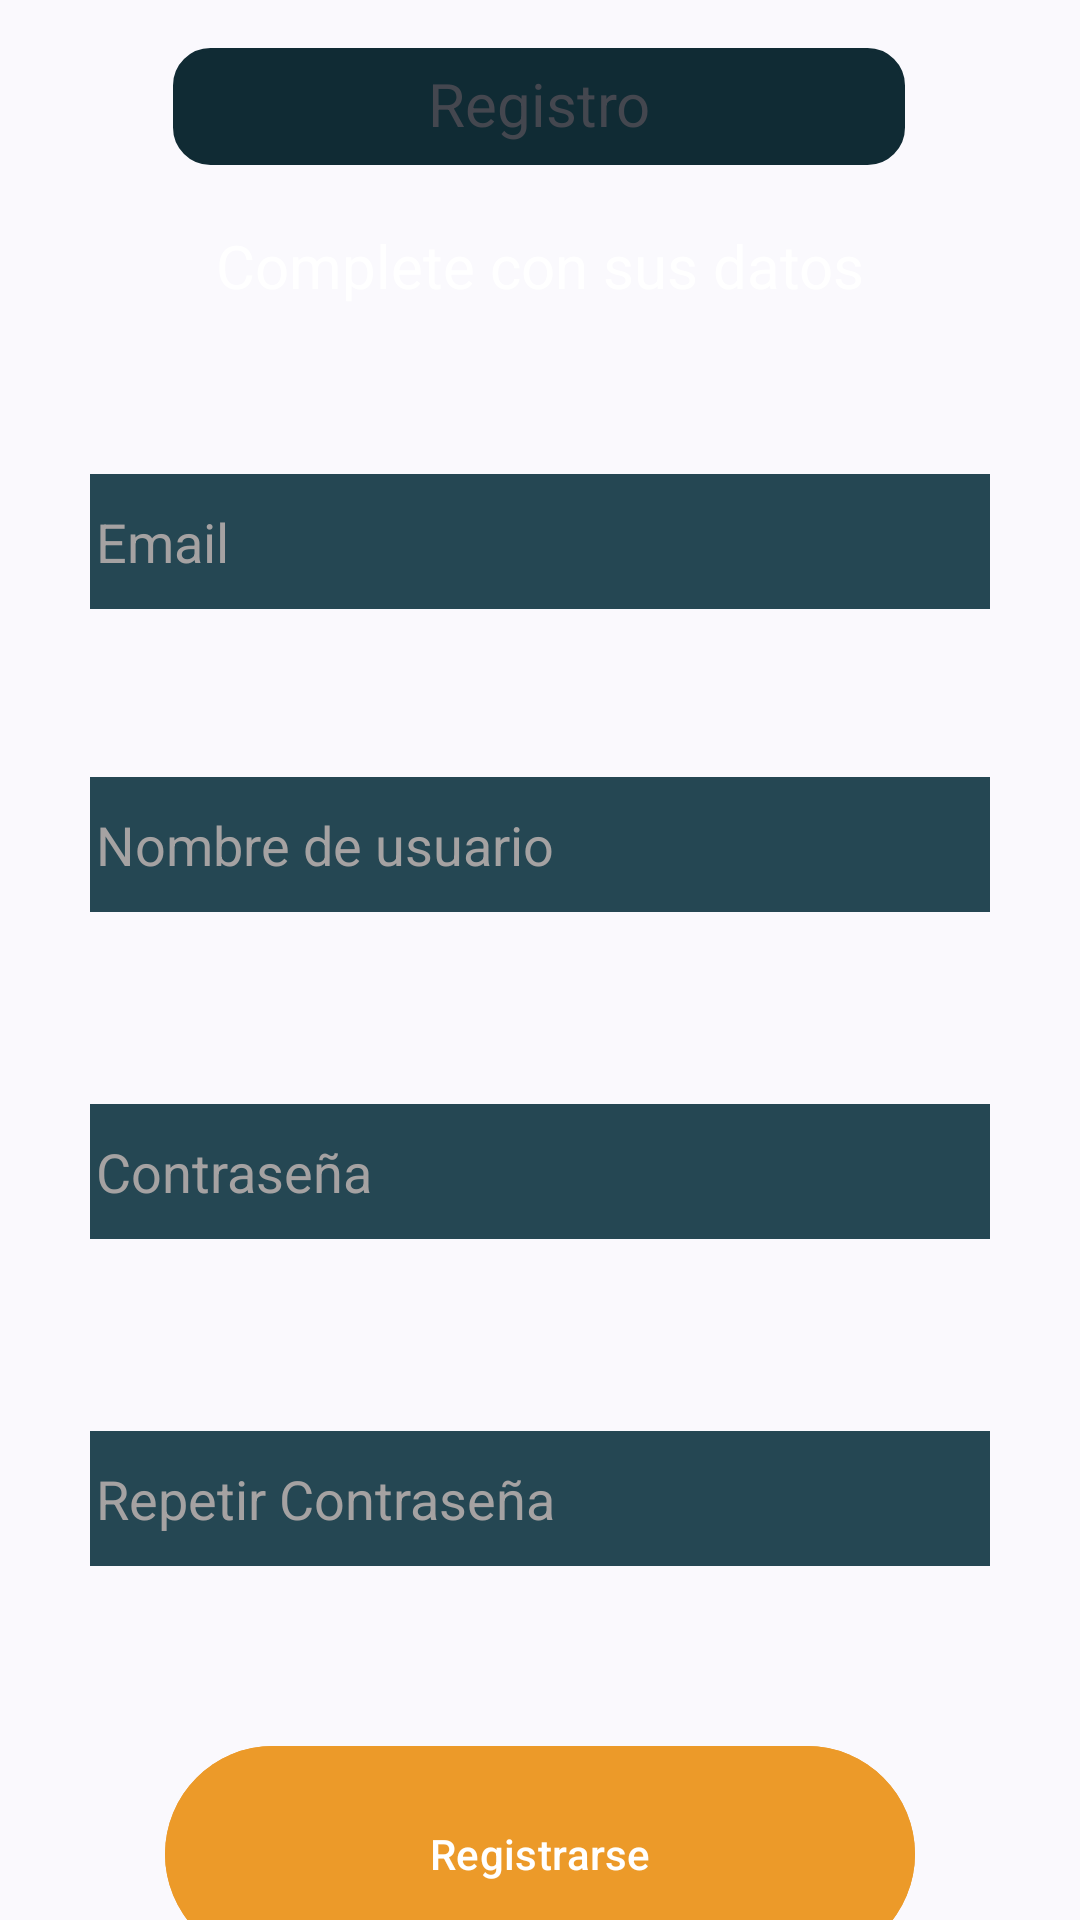

Write the Android layout XML for this screen, with the resource values it uses.
<!-- AndroidManifest.xml: application theme Theme.AppRecordatorio -->
<!-- res/layout/fragment_tutor_registro.xml -->
<?xml version="1.0" encoding="utf-8"?>
<androidx.constraintlayout.widget.ConstraintLayout xmlns:android="http://schemas.android.com/apk/res/android"
    xmlns:app="http://schemas.android.com/apk/res-auto"
    xmlns:tools="http://schemas.android.com/tools"
    android:id="@+id/main"
    android:layout_width="match_parent"
    android:layout_height="match_parent"
    tools:context=".Fragments.TutorFragment">

    <TextView
        android:id="@+id/tvTitulo"
        android:layout_width="244dp"
        android:layout_height="39dp"
        android:layout_marginTop="16dp"
        android:background="@drawable/bg_edittext_redondeado"
        android:backgroundTint="@color/fondoTituloOscuro"
        android:paddingLeft="10dp"
        android:paddingTop="5dp"
        android:paddingRight="10dp"
        android:paddingBottom="5dp"
        android:text="Registro"
        android:textAlignment="center"
        android:textSize="20sp"
        app:layout_constraintEnd_toEndOf="parent"
        app:layout_constraintHorizontal_bias="0.497"
        app:layout_constraintStart_toStartOf="parent"
        app:layout_constraintTop_toTopOf="parent" />

    <View
        android:id="@+id/espaciadorTutorLogin"
        android:layout_width="wrap_content"
        android:layout_height="20dp"
        app:layout_constraintEnd_toEndOf="parent"
        app:layout_constraintStart_toStartOf="parent"
        app:layout_constraintBottom_toTopOf="@+id/textView"
        app:layout_constraintTop_toBottomOf="@+id/tvTitulo" />

    <TextView
        android:id="@+id/textView"
        android:layout_width="wrap_content"
        android:layout_height="wrap_content"
        android:text="Complete con sus datos"
        android:textColor="@color/letraBlanca"
        android:textSize="20sp"
        app:layout_constraintEnd_toEndOf="parent"
        app:layout_constraintStart_toStartOf="parent"
        app:layout_constraintTop_toBottomOf="@+id/espaciadorTutorLogin" />

    <EditText
        android:id="@+id/et_mailTRegistro"
        android:layout_width="300dp"
        android:layout_height="45dp"
        android:layout_marginTop="56dp"
        android:background="@color/cardview_dark_background"
        android:backgroundTint="@color/fondoElementoOscuro"
        android:ems="10"
        android:hint="Email"
        android:inputType="text"
        android:textColor="@color/letraBlanca"
        android:textColorHint="@color/letraGris"
        app:layout_constraintEnd_toEndOf="parent"
        app:layout_constraintStart_toStartOf="parent"
        app:layout_constraintTop_toBottomOf="@+id/textView"
        android:padding="2dp" />
    <EditText
        android:id="@+id/et_userTRegistro"
        android:layout_width="300dp"
        android:layout_height="45dp"
        android:layout_marginTop="56dp"
        android:background="@color/cardview_dark_background"
        android:backgroundTint="@color/fondoElementoOscuro"
        android:ems="10"
        android:hint="Nombre de usuario"
        android:inputType="text"
        android:textColor="@color/letraBlanca"
        android:textColorHint="@color/letraGris"
        app:layout_constraintEnd_toEndOf="parent"
        app:layout_constraintStart_toStartOf="parent"
        app:layout_constraintTop_toBottomOf="@+id/et_mailTRegistro"
        android:padding="2dp" />

    <EditText
        android:id="@+id/et_passTRegistro"
        android:layout_width="300dp"
        android:layout_height="45dp"
        android:layout_marginTop="64dp"
        android:background="@color/cardview_dark_background"
        android:backgroundTint="@color/fondoElementoOscuro"
        android:ems="10"
        android:hint="Contraseña"
        android:inputType="textPassword"
        android:textColor="@color/letraBlanca"
        android:textColorHint="@color/letraGris"
        app:layout_constraintEnd_toEndOf="parent"
        app:layout_constraintStart_toStartOf="parent"
        app:layout_constraintTop_toBottomOf="@+id/et_userTRegistro"
        android:padding="2dp" />

    <EditText
        android:id="@+id/et_passTRegistro2"
        android:layout_width="300dp"
        android:layout_height="45dp"
        android:layout_marginTop="64dp"
        android:background="@color/cardview_dark_background"
        android:backgroundTint="@color/fondoElementoOscuro"
        android:ems="10"
        android:hint="Repetir Contraseña"
        android:inputType="textPassword"
        android:textColor="@color/letraBlanca"
        android:textColorHint="@color/letraGris"
        app:layout_constraintEnd_toEndOf="parent"
        app:layout_constraintStart_toStartOf="parent"
        app:layout_constraintTop_toBottomOf="@+id/et_passTRegistro"
        android:padding="2dp" />

    <Button
        android:id="@+id/btnRegistrarse"
        android:layout_width="250dp"
        android:layout_height="80dp"
        android:layout_marginTop="56dp"
        android:backgroundTint="@color/naranjita"
        android:text="Registrarse"
        app:layout_constraintEnd_toEndOf="parent"
        app:layout_constraintStart_toStartOf="parent"
        app:layout_constraintTop_toBottomOf="@+id/et_passTRegistro2" />




</androidx.constraintlayout.widget.ConstraintLayout>
<!-- resources referenced by this layout -->
<resources>
  <color name="fondoElementoOscuro">#254753</color>
  <color name="fondoTituloOscuro">#102B34</color>
  <color name="letraBlanca">#FFFFFF</color>
  <color name="letraGris">#A5A2A2</color>
  <color name="naranjita">#EC9A29</color>
  <!-- drawable bg_edittext_redondeado (drawable) -->
  <?xml version="1.0" encoding="utf-8"?>
  <shape xmlns:android="http://schemas.android.com/apk/res/android"
      android:shape="rectangle">
  
      
      <solid android:color="@color/fondoElementoOscuro" />
  
      
      <corners android:radius="12dp" />
  
      
      <stroke
          android:width="1dp"
          android:color="@color/letraGris" />
  </shape>
  <style name="Theme.AppRecordatorio" parent="Base.Theme.AppRecordatorio" />
  <style name="Base.Theme.AppRecordatorio" parent="Theme.Material3.DynamicColors.Light">
          
          
      </style>
</resources>
